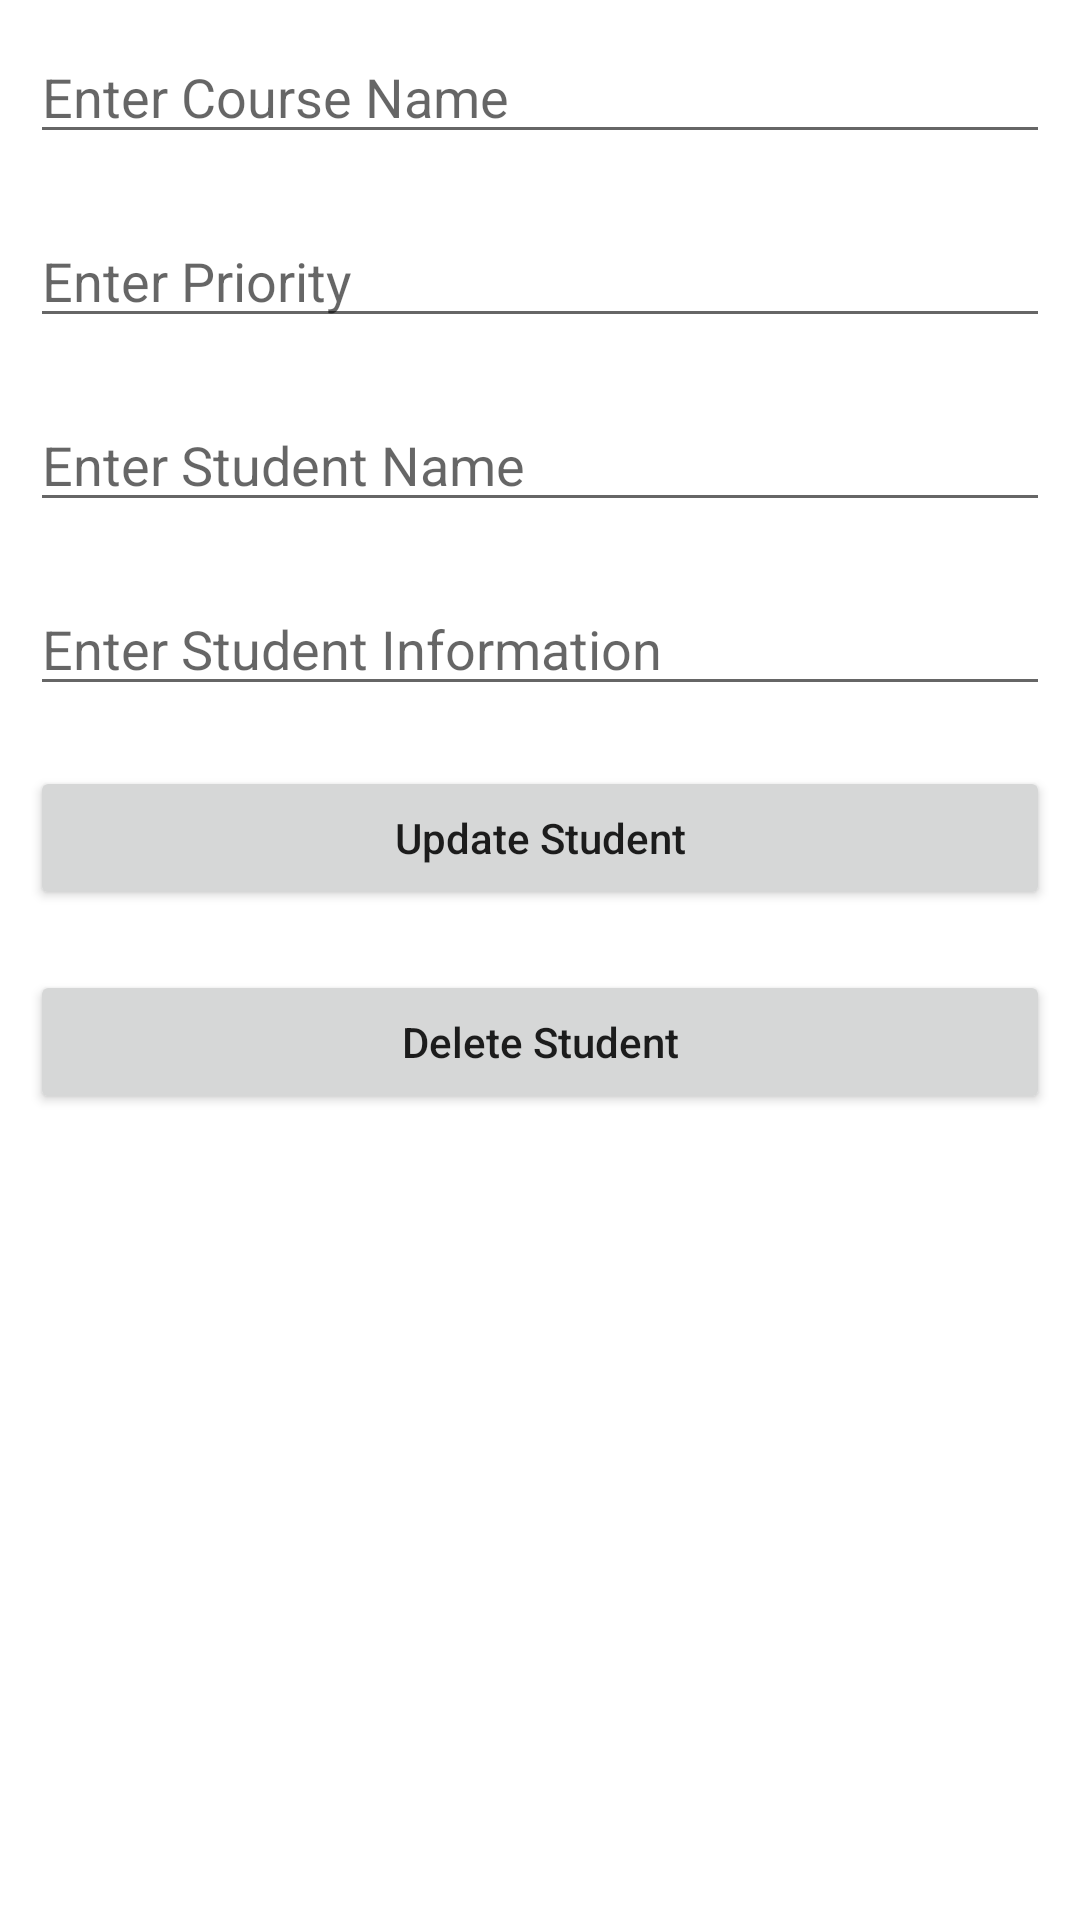

Here is an Android app screen rendered from its layout file. Give the layout XML and the strings, colors and styles it references.
<!-- AndroidManifest.xml: application theme Theme.CourseRegistrationWaitlist -->
<!-- res/layout/activity_update_course.xml -->
<?xml version="1.0" encoding="utf-8"?>
<LinearLayout
    xmlns:android="http://schemas.android.com/apk/res/android"
    xmlns:tools="http://schemas.android.com/tools"
    android:layout_width="match_parent"
    android:layout_height="match_parent"
    android:orientation="vertical"
    tools:context=".UpdateCourseActivity">

    
    <EditText
        android:id="@+id/idEdtCourseName"
        android:layout_width="match_parent"
        android:layout_height="wrap_content"
        android:layout_margin="10dp"
        android:hint="Enter Course Name" />

    
    <EditText
        android:id="@+id/idEdtCourseDuration"
        android:layout_width="match_parent"
        android:layout_height="wrap_content"
        android:layout_margin="10dp"
        android:hint="Enter Priority" />

    
    <EditText
        android:id="@+id/idEdtCourseTracks"
        android:layout_width="match_parent"
        android:layout_height="wrap_content"
        android:layout_margin="10dp"
        android:hint="Enter Student Name" />

    
    <EditText
        android:id="@+id/idEdtCourseDescription"
        android:layout_width="match_parent"
        android:layout_height="wrap_content"
        android:layout_margin="10dp"
        android:hint="Enter Student Information" />

    
    <Button
        android:id="@+id/idBtnUpdateCourse"
        android:layout_width="match_parent"
        android:layout_height="wrap_content"
        android:layout_margin="10dp"
        android:text="Update Student"
        android:textAllCaps="false" />

    
    <Button
        android:id="@+id/idBtnDelete"
        android:layout_width="match_parent"
        android:layout_height="wrap_content"
        android:layout_margin="10dp"
        android:text="Delete Student"
        android:textAllCaps="false" />

</LinearLayout>
<!-- resources referenced by this layout -->
<resources>
  <style name="Theme.CourseRegistrationWaitlist" parent="Theme.MaterialComponents.DayNight.DarkActionBar">
          
          <item name="colorPrimary">@color/purple_500</item>
          <item name="colorPrimaryVariant">@color/purple_700</item>
          <item name="colorOnPrimary">@color/white</item>
          
          <item name="colorSecondary">@color/teal_200</item>
          <item name="colorSecondaryVariant">@color/teal_700</item>
          <item name="colorOnSecondary">@color/black</item>
          
          <item name="android:statusBarColor" tools:targetApi="21">?attr/colorPrimaryVariant</item>
          
      </style>
  <!-- not gathered from this repository: default colours our renderer supplied (Android Studio template values) -->
  <color name="purple_500">#FF6200EE</color>
  <color name="purple_700">#FF3700B3</color>
  <color name="teal_200">#FF03DAC5</color>
  <color name="teal_700">#FF018786</color>
  <color name="black">#FF000000</color>
  <color name="white">#FFFFFFFF</color>
</resources>
